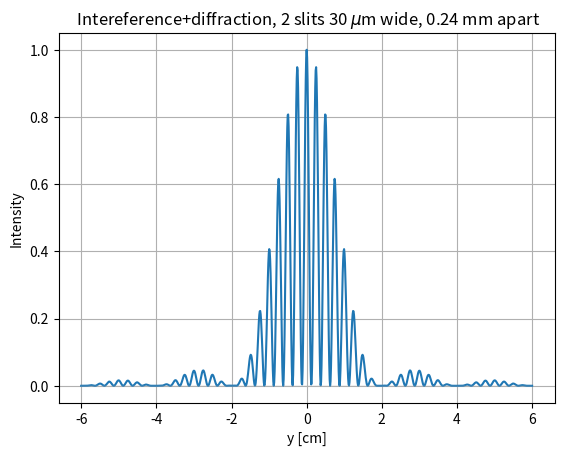

The matplotlib source for this figure: (Note: this script raises an exception after producing the figure.)
import numpy as np
import matplotlib.pyplot as plt
plt.interactive(True)


     


'''
	Main program interference-1.py
    
    Compute the diffracion pattern from sigle slit
    
    X = 15e-6          - half-width of the slit
    S = 120e-6          - half of the spacing between slits 
    lambda = 0.6e-6 m  - red light wavelength
    z = 1 m            - distance to screen
    y                  - coordinte on the screen
    Range of y:  approx. -6 to +6 cm,
    Compute only for y>0, use symmetry.
    Also, try to use vector operations on arrays,
    and np.sum() summation, 
    this will greatly speed up the integration
    
    Formula for intensity I(y) on the screen:
    I(y) = |f(y)|^2,   where f(y) is a complex-valued sum 
    f(y) = (z^2+y^2)^{-1/2} integral_{-X}^{+X} exp[i*k*delta(x)] dx, 
    delta = sqrt(z^2+(y-x-s)^2) - z
    s = -S or S (left or right slit)
    k = 2 pi / lambda 
    i = 1j in Python = imaginary unit
    Use 1001 points both on the screen and across the slit
'''

plt.figure(dpi=140)
X, Y, S, lamb, z = 15e-6, 0.06, 120e-6, 0.6e-6, 1. 
k = 2*np.pi/lamb        # wave number
ik = 1j * k
z2 = z*z
N = 1001
x = np.linspace(-X,X,N); dx = x[1]-x[0]
y = np.linspace(-Y,Y,N)
I = y*0   # initialize intensity array I(y)

# fill I(y) array
for l in range(N//2): 
    yy = y[N//2+l]
    deltas_L = (np.sqrt(z2+(yy-x+S)**2) - z)  #  N floats
    deltas_R = (np.sqrt(z2+(yy-x-S)**2) - z)  #  N floats
    integral = np.sum(np.exp(ik*deltas_L)+np.exp(ik*deltas_R))*dx
    f = integral/(z2+yy**2)**0.5
    intens = abs(f)**2
    I[N//2+l] = intens
    I[N//2-l] = intens
I = I/I.max()
# output
plt.plot(100*y,I)
plt.plot(100*y,y*0,linewidth=0.2,color=(.7,.7,.7))
plt.title(' Intereference+diffraction, 2 slits 30 $\mu$m wide, 0.24 mm apart')
plt.xlabel('y [cm]')
plt.ylabel('Intensity')
plt.grid()
plt.show()
input('next plot? ')
   
                 
# find parameters C and Ap by Least Squares
        

plt.scatter(vdata,F_fit/9.81e3,s=9,color=(1,0,0)) 
plt.title('2-param. model of drag vs. speed of jet airliner')
# calculate best speed
# dF/dv = -2C/v**3 + Ap rho v == 0 ==> v_fuel = v_glideslope
# d(F*v)/dv = -C/v**2 + 1.5*Ap*rho*v**2 == 0 ==> v_power = v_T_glide
# d(F/v)/dv = -3C/v**4 +Ap rho/2 ==0 ==> v{min_fuel*time}
v_glidesl = v_fuel =(2*C/Ap)**(1/4)     # in [m/s]
v_T_glide = v_power = (C/Ap)**(1/4) 
v_T_fuel       =    (6*C/Ap)**(1/4) 
